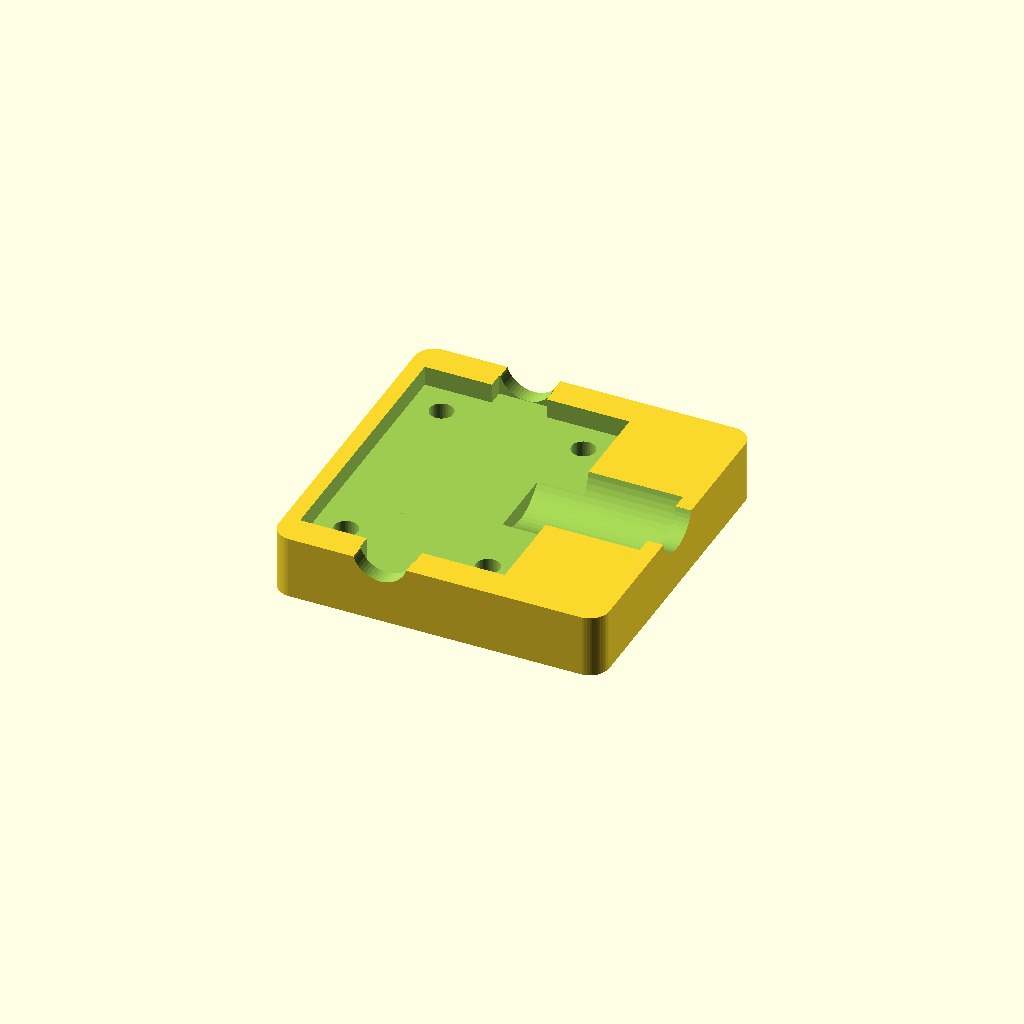
Cell 1: rendered with the file's own defaults.
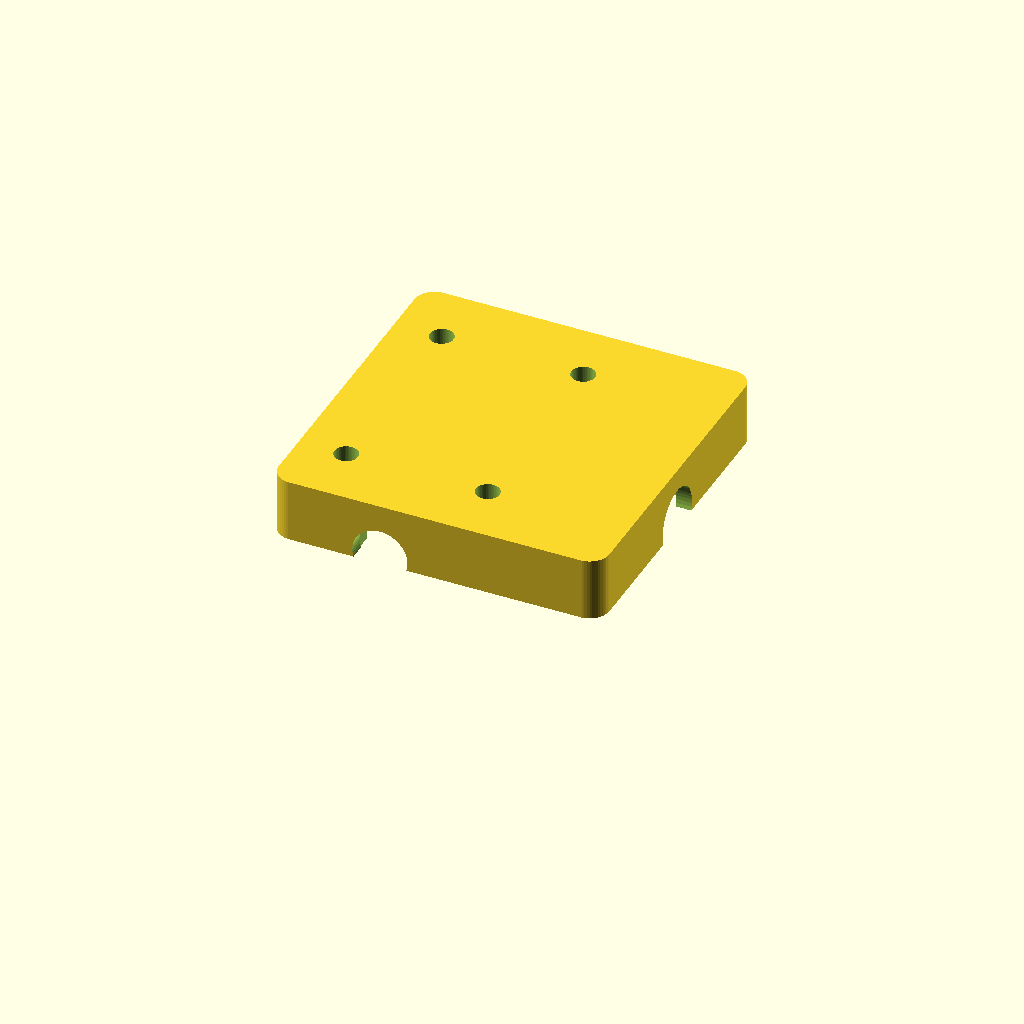
Cell 2 — TOP set to true, the other parameters unchanged.
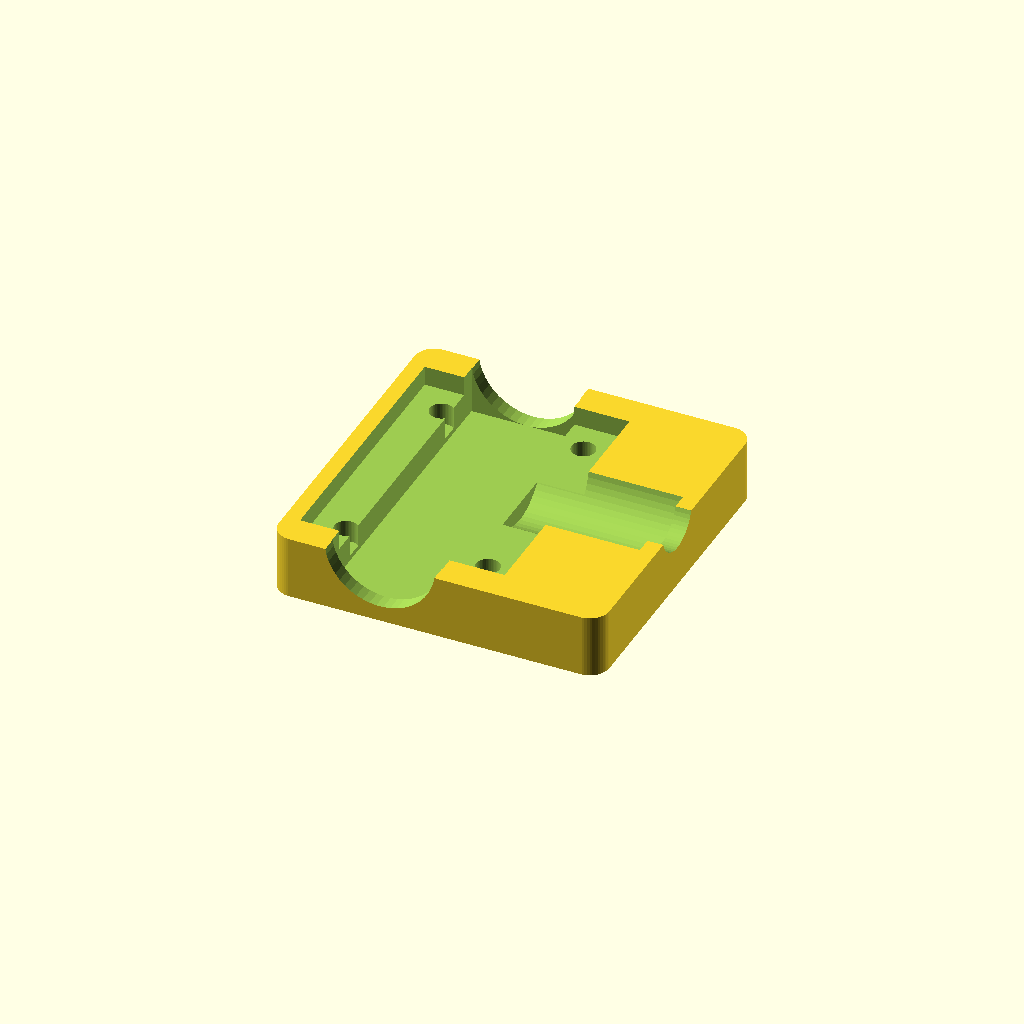
Cell 3 — LNA_CONN_DIA set to 14, the other parameters unchanged.
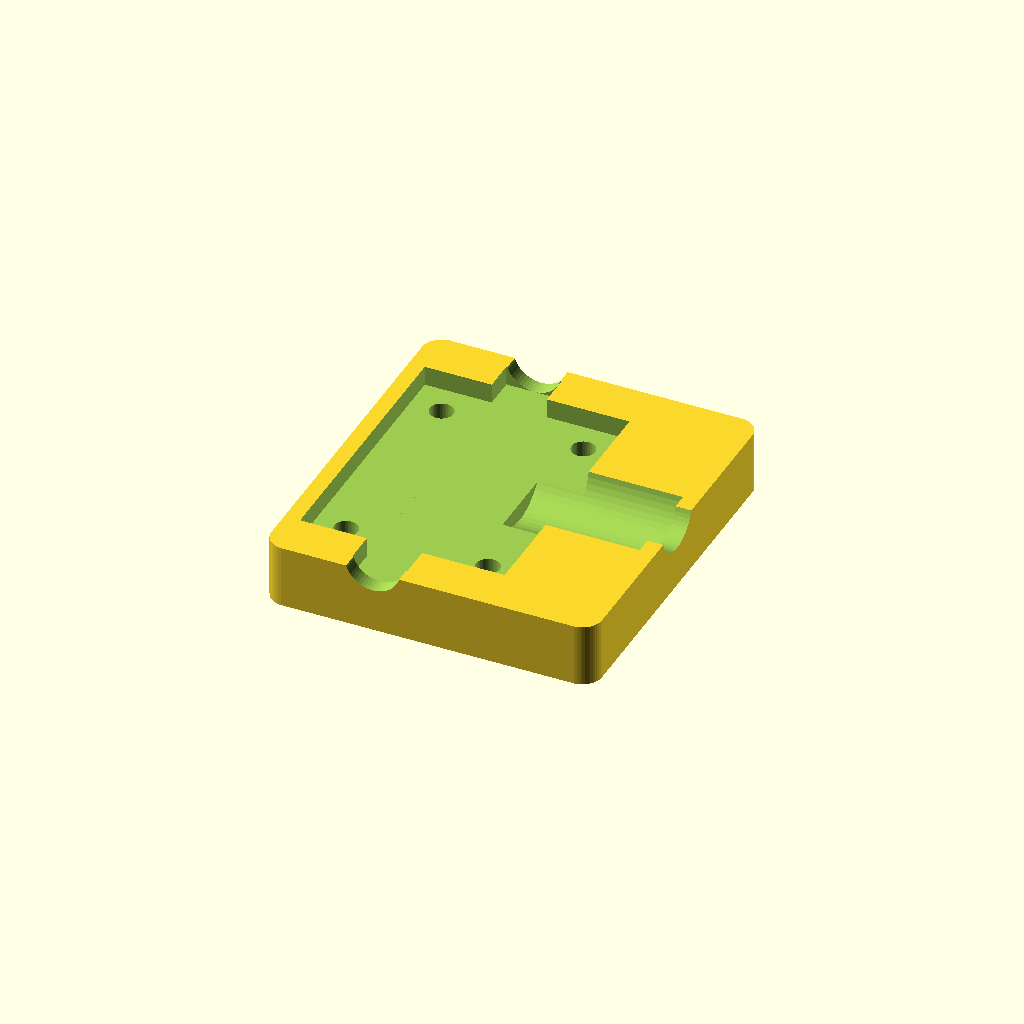
Cell 4: LNA_CONN_BASE = 4 (everything else at default).
All cells are drawn from one camera (rotation 55°, 0°, 25°, orthographic, colour scheme Cornfield), so only the parameter changes between them.
The OpenSCAD source (probes/lnacase.scad):
LNA_CONN_DIA = 7;
LNA_CONN_BASE = 2;
LNA_CONN_OFFSET_X = -1;
LNA_CONN_OFFSET_Y = 0;
LNA_CONN_OFFSET_Z = 1;
LNA_WIDTH = 26;
LNA_LENGTH = 34;
LNA_THICKNESS = 5;
LNA_HOLE_DIA = 3;
LNA_HOLE_SPACING_WIDTH = 18;
LNA_HOLE_SPACING_LENGTH = 26;

DC_DIA = 12;
DC_JACK_DIA = 8;
DC_LENGTH = 18;
DC_OFFSET_X = -6;
DC_OFFSET_Y = 0;
DC_OFFSET_Z = 1.2;

THICKNESS = 2;
LENGTH = LNA_LENGTH + 2 * LNA_CONN_BASE + 2 * THICKNESS;
WIDTH = LNA_WIDTH + (DC_LENGTH + DC_OFFSET_X) + 2 * THICKNESS;
HEIGHT = DC_DIA + 2 * THICKNESS;
CORNER_DIA = 5;

TOP = false;

$fn = 50;

module rounded_cube(width, length, height, corner_dia) {
    hull() {
        for(i = [-1, 1]) {
            for(j = [-1, 1]) {
                translate([i * (width-corner_dia)/2, j * (length - corner_dia)/2, 0])
                cylinder(d = corner_dia, h = height, center = true);
            }
        }
    }
}

module lna() {
    union() {
        cube(size = [LNA_WIDTH, LNA_LENGTH, LNA_THICKNESS], center = true);
        
        translate([LNA_CONN_OFFSET_X, LNA_CONN_OFFSET_Y, LNA_CONN_OFFSET_Z])
        rotate([90, 0, 0])
        cylinder(d = LNA_CONN_DIA, h = LNA_LENGTH + 20, center = true);

        translate([LNA_CONN_OFFSET_X, LNA_CONN_OFFSET_Y, LNA_CONN_OFFSET_Z])
        cube(size = [LNA_CONN_DIA, LNA_LENGTH + 2 * LNA_CONN_BASE, LNA_CONN_DIA], center = true);

        for (i = [-1, 1]) {
            for (j = [-1, 1]) {
                translate([i * LNA_HOLE_SPACING_WIDTH/2, j * LNA_HOLE_SPACING_LENGTH/2, -HEIGHT/3])
                cylinder(d = LNA_HOLE_DIA, h = HEIGHT * 2);
            }
        }
    }
}

module dc_jack() {
    translate([LNA_WIDTH/2 + DC_OFFSET_X, DC_OFFSET_Y, DC_OFFSET_Z])
    rotate([0, 90, 0])
    union() {
        cylinder(d = DC_DIA, h = DC_LENGTH);
        cylinder(d = DC_JACK_DIA, h = DC_LENGTH * 2);
    }
}

module case() {
    translate([WIDTH/2 - LNA_WIDTH/2 - THICKNESS, 0, 0])    
    rounded_cube(WIDTH, LENGTH, HEIGHT, CORNER_DIA);
}

intersection() {
    difference() {
        case();
        lna();
        dc_jack();
    }
    
    translate([0, 0, TOP ? 0 : -HEIGHT])
    cylinder(d = 2 * WIDTH, h = HEIGHT);
}
Customizer parameters (derived from the source; name, type, default, range or options):
LNA_CONN_DIA: number, default 7
LNA_CONN_BASE: number, default 2
LNA_CONN_OFFSET_X: number, default -1
LNA_CONN_OFFSET_Y: number, default 0
LNA_CONN_OFFSET_Z: number, default 1
LNA_WIDTH: number, default 26
LNA_LENGTH: number, default 34
LNA_THICKNESS: number, default 5
LNA_HOLE_DIA: number, default 3
LNA_HOLE_SPACING_WIDTH: number, default 18
LNA_HOLE_SPACING_LENGTH: number, default 26
DC_DIA: number, default 12
DC_JACK_DIA: number, default 8
DC_LENGTH: number, default 18
DC_OFFSET_X: number, default -6
DC_OFFSET_Y: number, default 0
DC_OFFSET_Z: number, default 1.2
THICKNESS: number, default 2
CORNER_DIA: number, default 5
TOP: bool, default false
